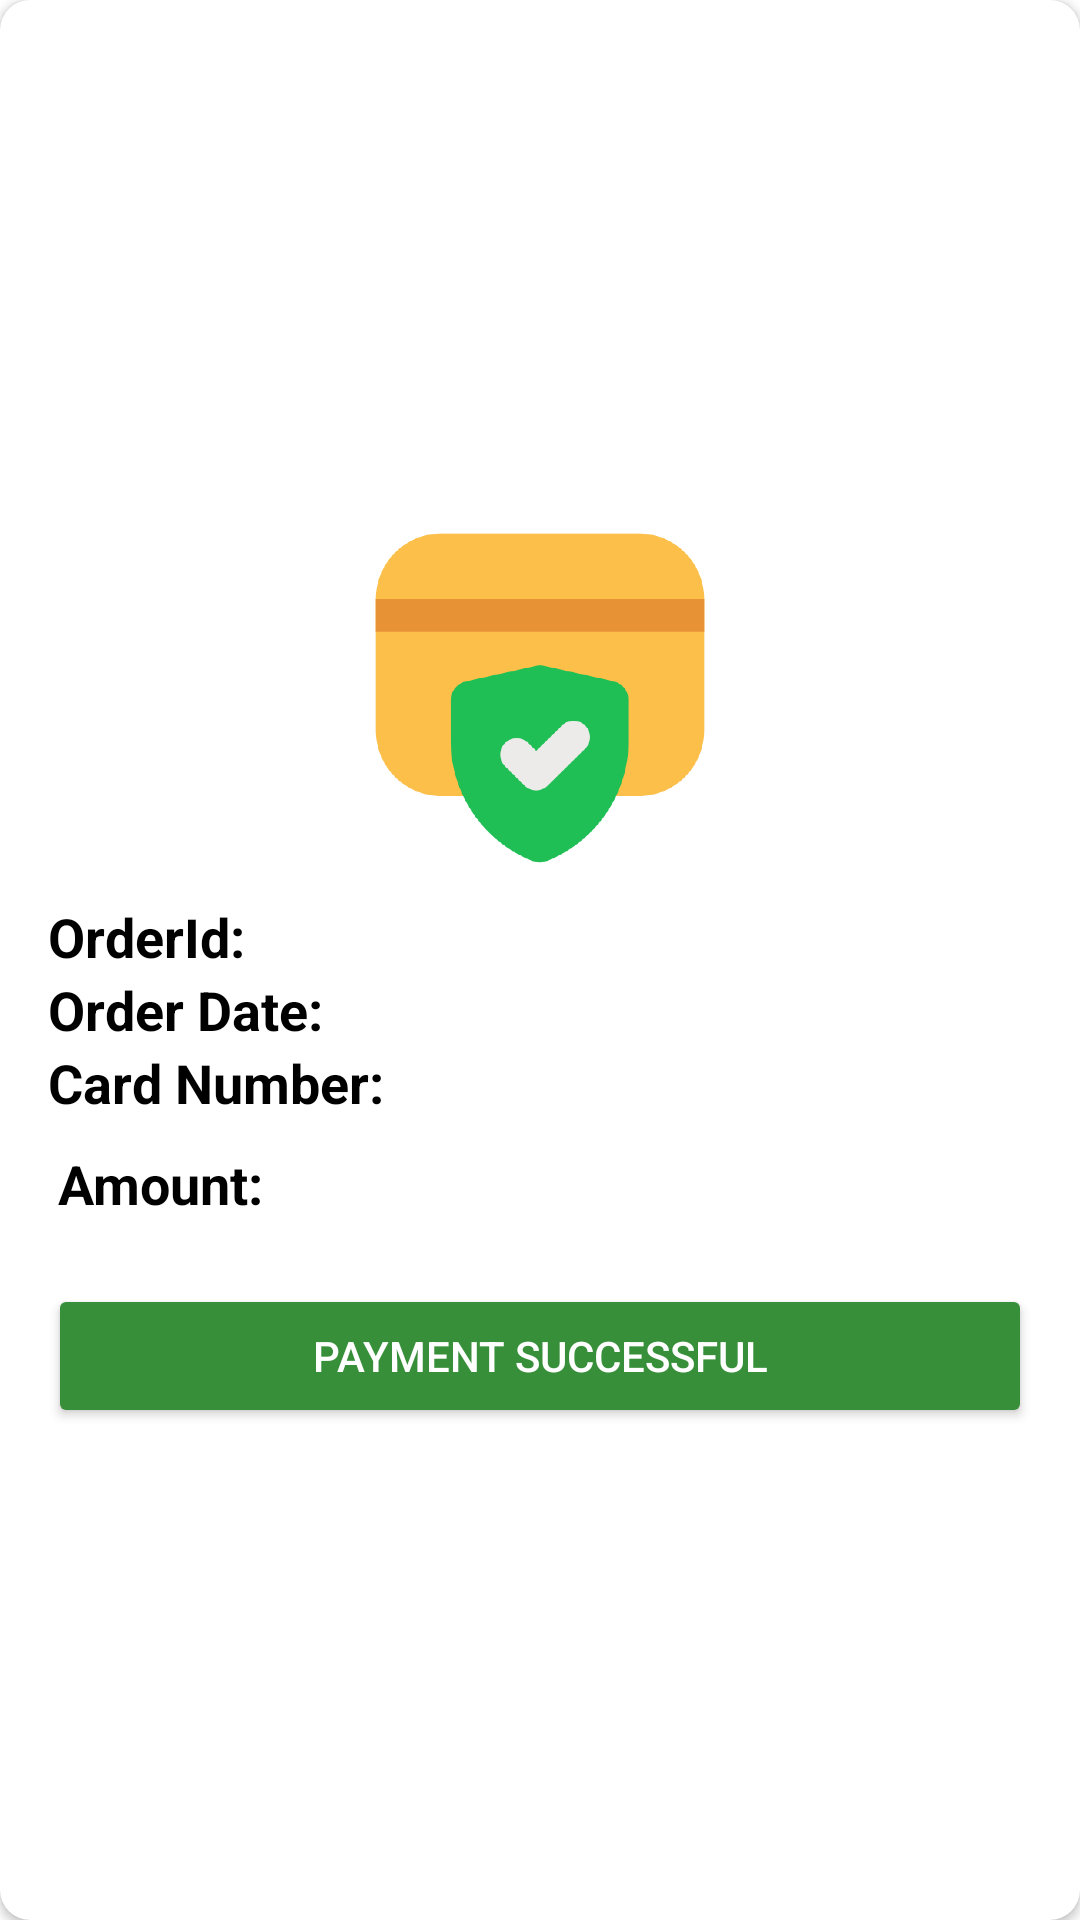

Here is an Android app screen rendered from its layout file. Give the layout XML and the strings, colors and styles it references.
<!-- AndroidManifest.xml: application theme Theme.DemoECommerce -->
<!-- res/layout/fragment_payment_info.xml -->
<?xml version="1.0" encoding="utf-8"?>
<androidx.cardview.widget.CardView xmlns:android="http://schemas.android.com/apk/res/android"
    xmlns:app="http://schemas.android.com/apk/res-auto"
    xmlns:tools="http://schemas.android.com/tools"
    android:layout_width="match_parent"
    android:layout_height="wrap_content"
    android:layout_gravity="center"
    android:layout_marginLeft="24dp"
    android:layout_marginTop="10dp"
    android:layout_marginRight="24dp"
    android:layout_marginBottom="10dp"
    android:background="@color/white"
    android:clickable="false"
    android:focusable="false"
    app:cardCornerRadius="10dp">

    <androidx.constraintlayout.widget.ConstraintLayout
        android:layout_width="match_parent"
        android:layout_height="wrap_content"
        android:layout_gravity="center"
        android:background="@color/white"
        android:paddingStart="16dp"
        android:paddingTop="16dp"
        android:paddingEnd="16dp"
        android:paddingBottom="11dp">

        <ImageView
            android:id="@+id/image"
            android:layout_width="0dp"
            android:layout_height="0dp"
            android:src="@drawable/payment_success"
            app:layout_constraintDimensionRatio="1:1"
            app:layout_constraintLeft_toLeftOf="parent"
            app:layout_constraintRight_toRightOf="parent"
            app:layout_constraintTop_toTopOf="parent"
            app:layout_constraintWidth_percent="0.4" />

        <TextView
            android:id="@+id/text1"
            android:layout_width="wrap_content"
            android:layout_height="wrap_content"
            android:text="OrderId: "
            android:textColor="@color/black"
            android:textSize="18sp"
            android:textStyle="bold"
            app:layout_constraintLeft_toLeftOf="parent"
            app:layout_constraintTop_toBottomOf="@id/image"
            tools:text="OrderId: " />

        <TextView
            android:id="@+id/order_id"
            android:layout_width="wrap_content"
            android:layout_height="wrap_content"
            android:gravity="top"
            android:textColor="@color/black"
            android:textSize="18sp"
            app:layout_constraintLeft_toRightOf="@id/text1"
            app:layout_constraintTop_toTopOf="@id/text1"
            tools:text="2343242" />

        <TextView
            android:id="@+id/text2"
            android:layout_width="wrap_content"
            android:layout_height="wrap_content"
            android:text="Order Date: "
            android:textColor="@color/black"
            android:textSize="18sp"
            android:textStyle="bold"
            app:layout_constraintLeft_toLeftOf="parent"
            app:layout_constraintTop_toBottomOf="@id/order_id"
            tools:text="Order Date: " />

        <TextView
            android:id="@+id/order_date"
            android:layout_width="wrap_content"
            android:layout_height="wrap_content"
            android:layout_marginEnd="8dp"
            android:gravity="top"
            android:textColor="@color/black"
            android:textSize="18sp"
            app:layout_constraintLeft_toRightOf="@id/text2"
            app:layout_constraintTop_toTopOf="@id/text2"
            tools:text="12.12.2023" />

        <TextView
            android:id="@+id/text3"
            android:layout_width="wrap_content"
            android:layout_height="wrap_content"
            android:text="Card Number: "
            android:textColor="@color/black"
            android:textSize="18sp"
            android:textStyle="bold"
            app:layout_constraintLeft_toLeftOf="parent"
            app:layout_constraintTop_toBottomOf="@id/order_date"
            tools:text="Card Number: " />

        <TextView
            android:id="@+id/card_number"
            android:layout_width="wrap_content"
            android:layout_height="wrap_content"
            android:layout_marginEnd="10dp"
            android:gravity="top"
            android:textColor="@color/black"
            android:textSize="18sp"
            app:layout_constraintLeft_toRightOf="@id/text3"
            app:layout_constraintTop_toTopOf="@id/text3"
            tools:text="525352***23234" />

        <FrameLayout
            android:id="@+id/layout"
            android:layout_width="match_parent"
            android:layout_height="wrap_content"
            android:layout_gravity="center"
            android:layout_marginTop="8dp"
            android:background="@color/white"
            app:layout_constraintTop_toBottomOf="@id/text3">

            <LinearLayout
                android:layout_width="wrap_content"
                android:layout_height="wrap_content"
                android:layout_gravity="left|center"
                android:orientation="horizontal">

                <TextView
                    android:layout_width="wrap_content"
                    android:layout_height="match_parent"
                    android:layout_marginStart="3dp"
                    android:layout_marginEnd="3dp"
                    android:gravity="center"
                    android:text="Amount:"
                    android:textColor="@color/black"
                    android:textSize="18sp"
                    android:textStyle="bold"
                    tools:text="Amount: " />

                <TextView
                    android:id="@+id/amount"
                    android:layout_width="wrap_content"
                    android:layout_height="wrap_content"
                    android:layout_marginStart="3dp"
                    android:layout_marginEnd="3dp"
                    android:gravity="center"
                    android:textColor="@color/black"
                    android:textSize="20sp"
                    android:textStyle="bold"
                    tools:text="30.0 TL" />

            </LinearLayout>

        </FrameLayout>

        <Button
            android:id="@+id/payment_successful"
            android:layout_width="0dp"
            android:layout_height="wrap_content"
            android:layout_gravity="right"
            android:layout_marginTop="20dp"
            android:backgroundTint="#378F3A"
            android:text="Payment Successful"
            android:textColor="#FFFFFF"
            app:layout_constraintLeft_toLeftOf="parent"
            app:layout_constraintRight_toRightOf="parent"
            app:layout_constraintTop_toBottomOf="@id/layout"
            tools:text="Payment Successful" />

    </androidx.constraintlayout.widget.ConstraintLayout>

</androidx.cardview.widget.CardView>
<!-- resources referenced by this layout -->
<resources>
  <color name="black">#FF000000</color>
  <color name="white">#FFFFFFFF</color>
  <!-- drawable payment_success: png bitmap (drawable-hdpi, 27172 bytes) -->
  <style name="Theme.DemoECommerce" parent="Theme.MaterialComponents.DayNight.NoActionBar">
          
          <item name="colorPrimary">@color/main_color</item>
          <item name="colorPrimaryVariant">@color/main_color</item>
          <item name="colorOnPrimary">@color/white</item>
          
          <item name="colorSecondary">@color/main_color</item>
          <item name="colorSecondaryVariant">@color/main_color</item>
          <item name="colorOnSecondary">@color/main_color</item>
          
          <item name="android:statusBarColor" tools:targetApi="l">?attr/colorPrimaryVariant</item>
          
      </style>
  <color name="main_color">#E83D51</color>
</resources>
